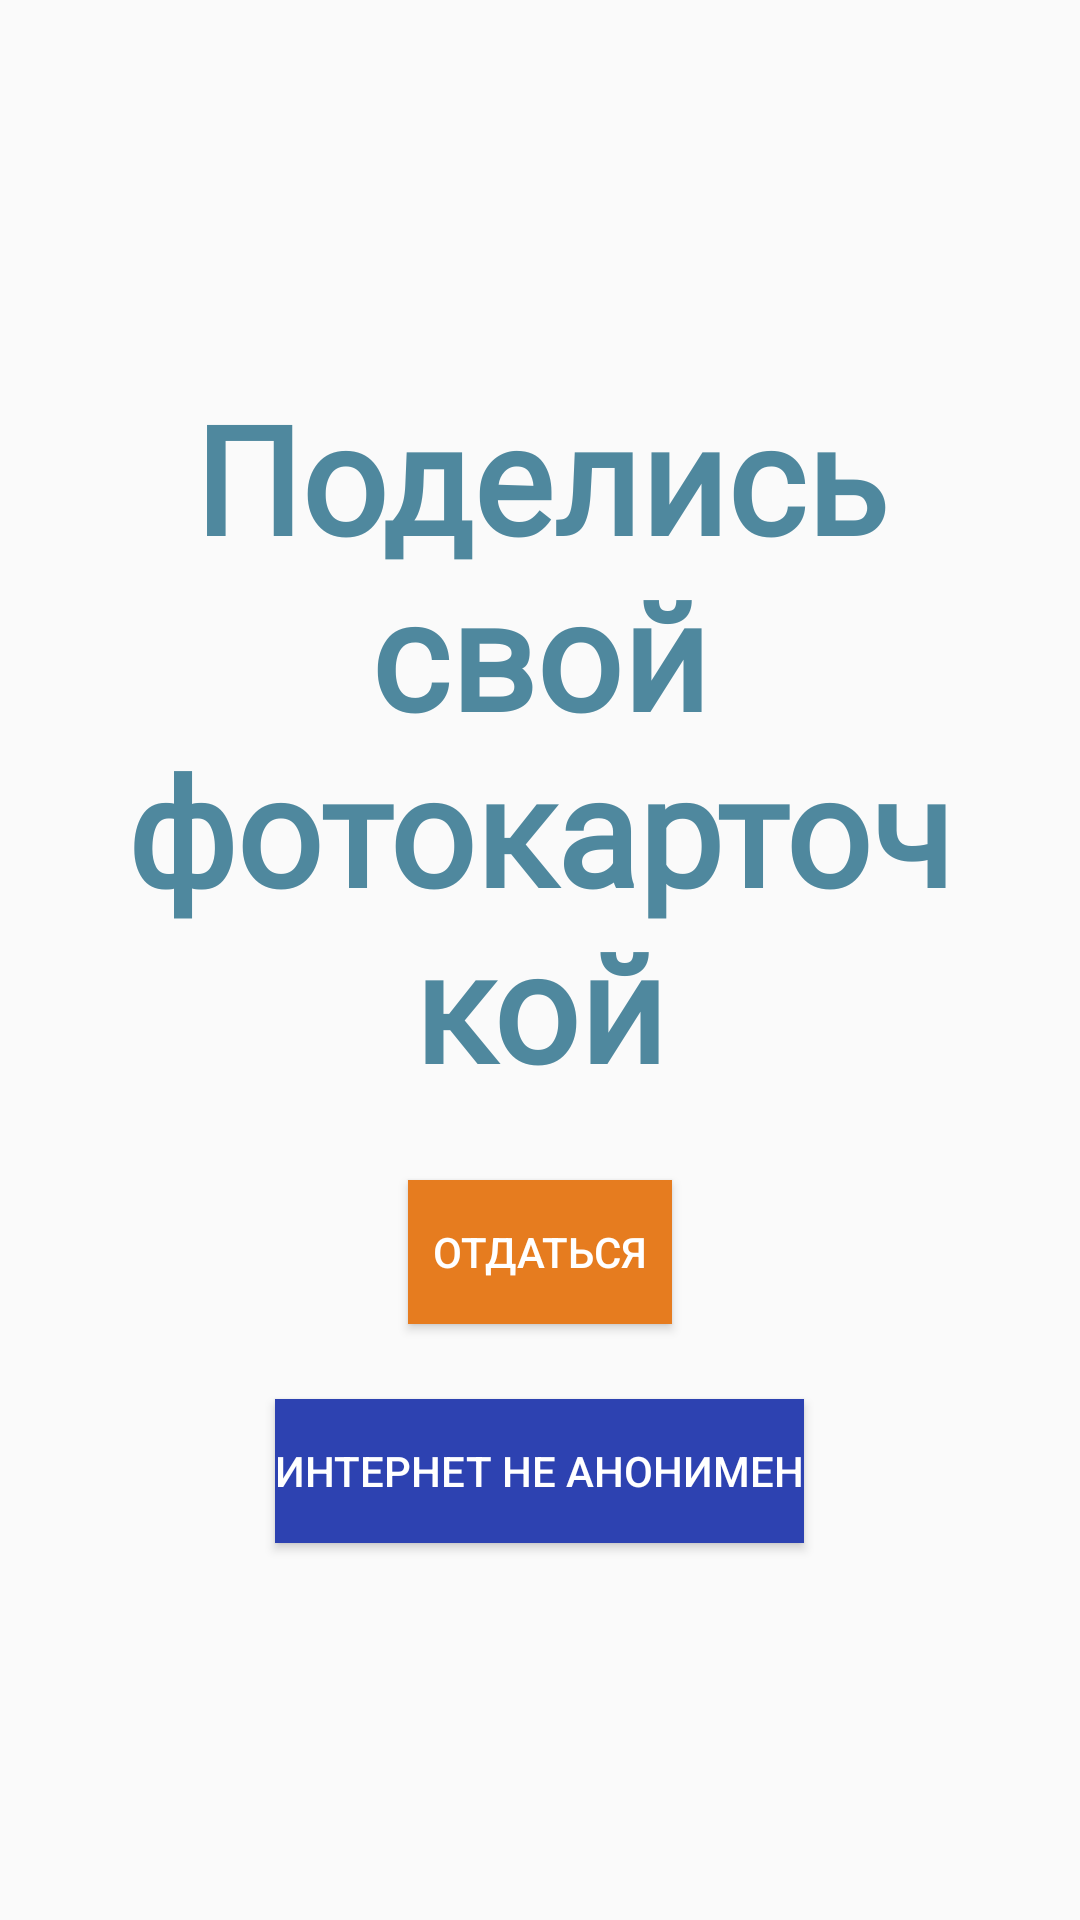

The Android layout XML behind this screen, and the referenced resources:
<!-- AndroidManifest.xml: application theme Theme.BeautifulWorld -->
<!-- res/layout/fragment_registration3.xml -->
<?xml version="1.0" encoding="utf-8"?>
<FrameLayout xmlns:android="http://schemas.android.com/apk/res/android"
    xmlns:tools="http://schemas.android.com/tools"
    android:layout_width="match_parent"
    android:layout_height="match_parent"
    tools:context=".FragmentRegistration3">

    <LinearLayout
        android:orientation="vertical"
        android:layout_width="match_parent"
        android:gravity="center"
        android:layout_height="match_parent">

        <TextView
            android:layout_width="match_parent"
            android:layout_height="wrap_content"
            android:fontWeight="700"
            android:gravity="center"
            android:textStyle="bold"
            android:fontFamily="@font/caveat_regular"
            android:layout_marginStart="30dp"
            android:layout_marginEnd="30dp"
            android:text="@string/drop_me_nudes"
            android:textColor="@color/lighter"
            android:textSize="50sp"
            />
        <de.hdodenhof.circleimageview.CircleImageView
            android:id="@+id/selectedImage"
            android:layout_width="100dp"
            android:visibility="gone"
            android:layout_height="100dp"/>
        <Button
            android:layout_marginTop="25dp"
            android:layout_width="wrap_content"
            android:layout_height="wrap_content"
            android:background="@color/primary"
            android:textColor="@color/white"
            android:text="Отдаться"
            android:onClick="selectImage"/>
        <Button
            android:id="@+id/upload"
            android:layout_marginTop="25dp"
            android:layout_width="wrap_content"
            android:layout_height="wrap_content"
            android:background="@color/light_blue"
            android:textColor="@color/white"
            android:onClick="getPermission"
            android:text="Интернет не анонимен"/>
    </LinearLayout>

</FrameLayout>
<!-- resources referenced by this layout -->
<resources>
  <color name="light_blue">#2D42B1</color>
  <color name="lighter">#4F889E</color>
  <color name="primary">#E67C1F</color>
  <color name="white">#FFFFFFFF</color>
  <string name="drop_me_nudes">Поделись свой\nфотокарточкой</string>
  <style name="Theme.BeautifulWorld" parent="Theme.AppCompat.Light.NoActionBar">
          
          <item name="colorPrimary">@color/purple_500</item>
          <item name="colorPrimaryVariant">@color/purple_700</item>
          <item name="colorOnPrimary">@color/white</item>
          
          <item name="colorSecondary">@color/teal_200</item>
          <item name="colorSecondaryVariant">@color/teal_700</item>
          <item name="colorOnSecondary">@color/black</item>
          
          <item name="android:statusBarColor">?attr/colorPrimaryVariant</item>
          
      </style>
  <color name="purple_500">#FF6200EE</color>
  <color name="purple_700">#FF3700B3</color>
  <color name="teal_200">#FF03DAC5</color>
  <color name="teal_700">#FF018786</color>
  <color name="black">#FF000000</color>
</resources>
